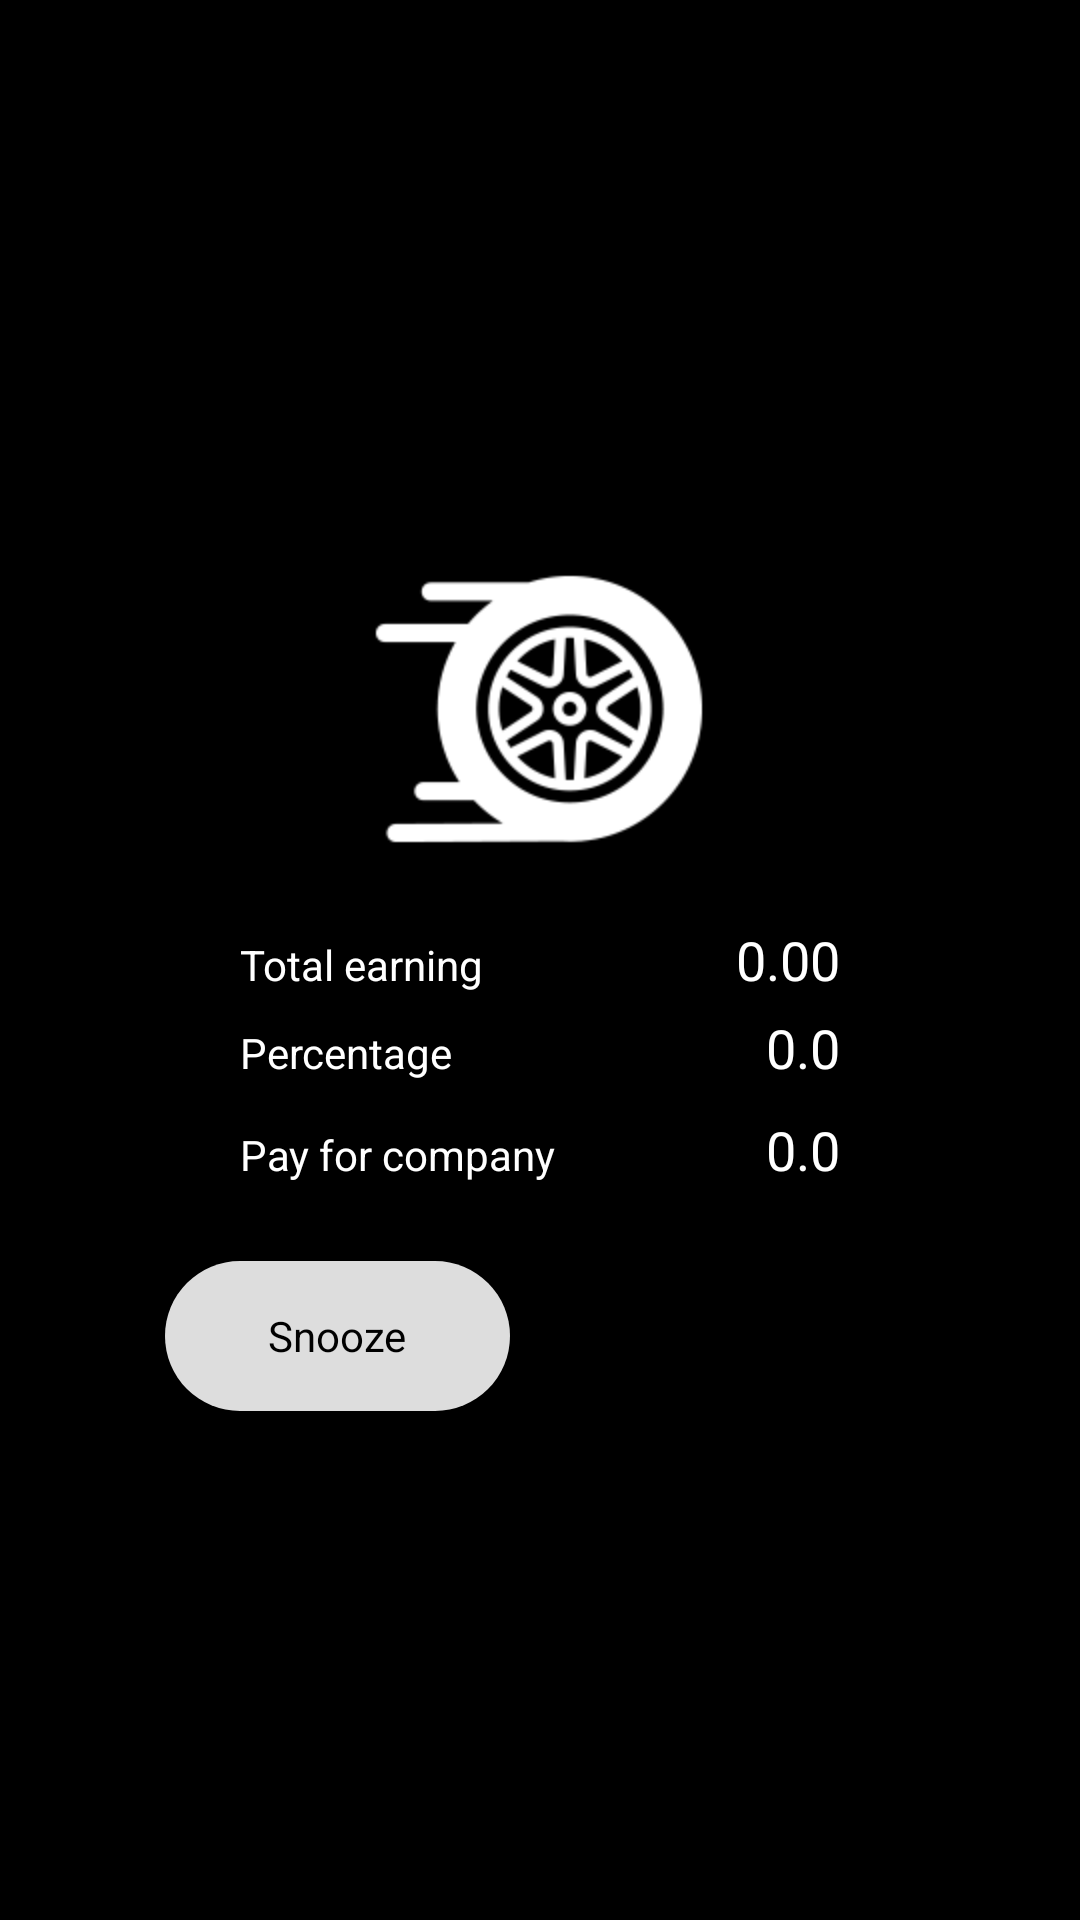

Here is an Android app screen rendered from its layout file. Give the layout XML and the strings, colors and styles it references.
<!-- AndroidManifest.xml: application theme AppTheme -->
<!-- res/layout/activity_payment_from_company.xml -->
<?xml version="1.0" encoding="utf-8"?>
<RelativeLayout
    xmlns:android="http://schemas.android.com/apk/res/android"
    xmlns:tools="http://schemas.android.com/tools"
    android:id="@+id/activity_login"
    android:layout_width="match_parent"
    android:layout_height="match_parent"
    android:orientation="vertical"
    android:keepScreenOn="true"
    tools:context="com.webnexs.tranznexsdriver.activity.Payment_from_company">

    
    <LinearLayout
        android:gravity="center_vertical"
        android:background="@color/black"
        android:layout_width="match_parent"
        android:layout_height="match_parent"
        android:orientation="vertical">

        <LinearLayout
            android:layout_width="match_parent"
            android:layout_height="wrap_content"
            android:orientation="vertical"
            android:layout_centerInParent="true"
            android:layout_marginRight="30dp"
            android:layout_marginLeft="30dp"
            android:layout_margin="50dp">

            <ImageView
                android:id="@+id/img_logo"
                android:layout_width="wrap_content"
                android:layout_height="wrap_content"
                android:layout_centerHorizontal="true"
                android:scaleType="fitXY"
                android:layout_gravity="center"
                android:src="@drawable/app_logo_white"/>

        <LinearLayout
            android:layout_width="match_parent"
            android:layout_height="wrap_content"
            android:layout_marginLeft="30dp"
            android:layout_marginRight="30dp"
            android:layout_marginBottom="5dp"
            android:layout_marginTop="5dp">

            <TextView
                android:layout_width="0dp"
                android:layout_height="wrap_content"
                android:layout_weight="1"
                android:text="Total earning"
                android:textColor="@color/white"/>

            <TextView
                android:id="@+id/rideCost"
                style="@style/Base.TextAppearance.AppCompat.Medium"
                android:layout_width="wrap_content"
                android:layout_height="wrap_content"
                android:text="0.00"
                android:textColor="@color/white"/>
        </LinearLayout>

        <LinearLayout
            android:layout_width="match_parent"
            android:layout_height="wrap_content"
            android:layout_marginBottom="5dp"
            android:layout_marginLeft="30dp"
            android:layout_marginRight="30dp">
            <TextView
                android:layout_width="wrap_content"
                android:layout_height="wrap_content"
                android:layout_marginBottom="10dp"
                android:layout_weight="1"
                android:textColor="@color/white"
                android:text="Percentage"/>

            <TextView
                android:id="@+id/percentage"
                style="@style/Base.TextAppearance.AppCompat.Medium"
                android:layout_width="wrap_content"
                android:layout_height="wrap_content"
                android:text="0.0"
                android:textColor="@color/white"/>
        </LinearLayout>



        <LinearLayout
            android:layout_width="match_parent"
            android:layout_height="wrap_content"
            android:layout_marginBottom="15dp"
            android:layout_marginLeft="30dp"
            android:layout_marginRight="30dp">

            <TextView
                android:layout_width="match_parent"
                android:layout_height="wrap_content"
                android:layout_marginBottom="5dp"
                android:text="Pay for company"
                android:textColor="@color/white"
                android:layout_weight="1"
                />


            <TextView
                android:id="@+id/pay_for_company"
                style="@style/Base.TextAppearance.AppCompat.Medium"
                android:layout_width="wrap_content"
                android:layout_height="wrap_content"
                android:text="0.0"
                android:textColor="@color/white"/>
        </LinearLayout>



<LinearLayout
    android:layout_width="match_parent"
    android:layout_height="60dp"
    android:gravity="center|bottom"
    android:orientation="horizontal">

    <TextView
        android:id="@+id/snoozing"
        android:layout_weight="1"
        android:layout_marginTop="10dp"
        android:layout_width="match_parent"
        android:layout_height="match_parent"
        android:gravity="center"
        android:background="@drawable/gray_circle"
        android:textColor="@color/black"
        android:layout_marginLeft="5dp"
        android:layout_marginRight="10dp"
        android:text="Snooze"/>

    <TextView
        android:id="@+id/paidForCompany"
        android:layout_weight="1"
        android:layout_marginTop="10dp"
        android:layout_width="match_parent"
        android:layout_height="match_parent"
        android:gravity="center"
        android:textColor="@color/black"
        android:layout_marginLeft="10dp"
        android:background="@drawable/round_corner"
        android:text="Pay"/>
</LinearLayout>
        </LinearLayout>

    </LinearLayout>

</RelativeLayout>
<!-- res/layout/toolbar.xml (included above) -->
<?xml version="1.0" encoding="utf-8"?>
<android.support.design.widget.AppBarLayout
	xmlns:android="http://schemas.android.com/apk/res/android"
	xmlns:app="http://schemas.android.com/apk/res-auto"
	android:layout_width="match_parent"
	android:layout_height="wrap_content"
	android:theme="@style/AppTheme.AppBarOverlay"
	app:elevation="0dp">

	<android.support.v7.widget.Toolbar
		android:id="@+id/toolbar"
		android:layout_width="match_parent"
		android:layout_height="wrap_content"
		android:minHeight="?attr/actionBarSize"
		app:popupTheme="@style/AppTheme.PopupOverlay">

		<FrameLayout
			android:layout_width="wrap_content"
			android:layout_height="wrap_content"
			android:layout_gravity="center_horizontal"
			android:padding="2dp">

			<ImageView
				android:layout_width="wrap_content"
				android:layout_height="wrap_content"
				android:src="@drawable/logo"/>
		</FrameLayout>
	</android.support.v7.widget.Toolbar>
</android.support.design.widget.AppBarLayout>
<!-- resources referenced by this layout -->
<resources>
  <!-- drawable app_logo_white: png bitmap (drawable-hdpi, 7906 bytes) -->
  <!-- drawable gray_circle (drawable) -->
  <?xml version="1.0" encoding="utf-8"?>
  <shape xmlns:android="http://schemas.android.com/apk/res/android"
         android:shape="rectangle">
  
  	<corners
  		android:radius="1000dp"/>
  
  	<solid android:color="#ddd"/>
  
  </shape>
  <!-- drawable toolbar_dropshadow (drawable) -->
  <?xml version="1.0" encoding="utf-8"?>
  <shape xmlns:android="http://schemas.android.com/apk/res/android"
         android:shape="rectangle">
  
  	<gradient android:startColor="@android:color/transparent"
  	          android:endColor="#20000000"
  	          android:angle="90"/>
  
  </shape>
  <style name="AppTheme.AppBarOverlay" parent="ThemeOverlay.AppCompat.Dark.ActionBar" />
  <style name="AppTheme.PopupOverlay" parent="ThemeOverlay.AppCompat.Light" />
  <style name="AppTheme" parent="Theme.AppCompat.Light.DarkActionBar">
  		
  		<item name="colorPrimary">@color/activityBack</item>
  		<item name="colorPrimaryDark">@color/colorPrimaryDark</item>
  		<item name="colorAccent">@color/colorAccent</item>
  		<item name="windowActionBar">false</item>
  		<item name="windowNoTitle">true</item>
  	</style>
  <color name="activityBack">#fff</color>
  <color name="colorPrimaryDark">#090808</color>
  <color name="colorAccent">#0E0D0D</color>
  <!-- not gathered from this repository: default colours our renderer supplied (Android Studio template values) -->
  <color name="black">#FF000000</color>
  <color name="white">#FFFFFFFF</color>
</resources>
